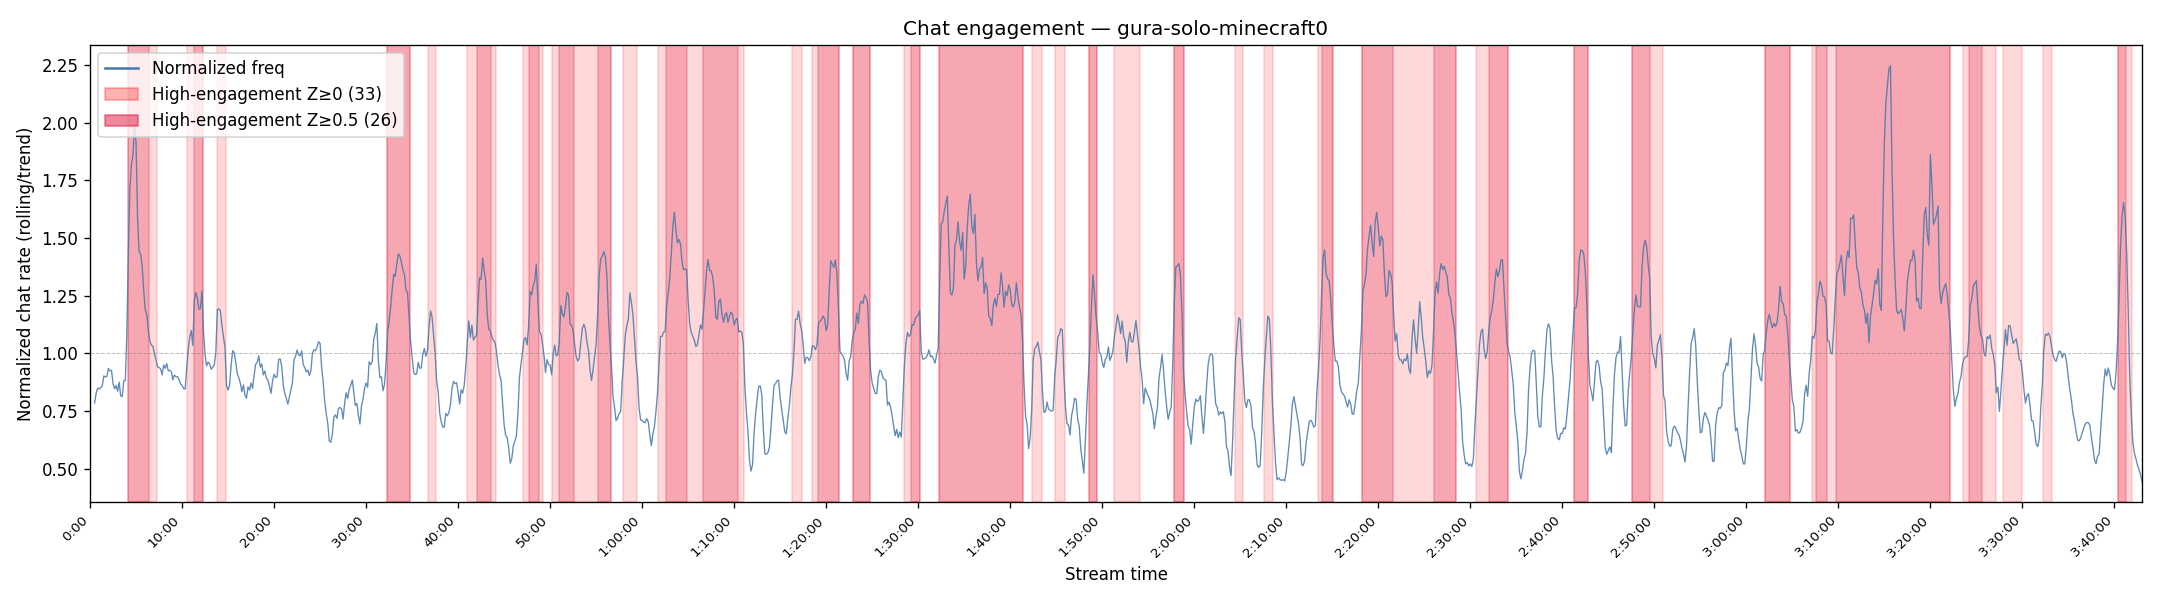

The file beside this chart, header and first rows:
time_seconds, time_hms, normalized_frequency
30.0, 0:30, 0.785
40.0, 0:40, 0.8286
50.0, 0:50, 0.8492
60.0, 1:00, 0.8469
70.0, 1:10, 0.8509
80.0, 1:20, 0.8611
90.0, 1:30, 0.9026
100.0, 1:40, 0.8982
110.0, 1:50, 0.9001
120.0, 2:00, 0.9353
130.0, 2:10, 0.9246
140.0, 2:20, 0.9265
150.0, 2:30, 0.868
160.0, 2:40, 0.847
170.0, 2:50, 0.8614
180.0, 3:00, 0.8362
190.0, 3:10, 0.8756
200.0, 3:20, 0.8151
210.0, 3:30, 0.8129
220.0, 3:40, 0.8813
230.0, 3:50, 0.8832
240.0, 4:00, 1.085
250.0, 4:10, 1.446
260.0, 4:20, 1.713
270.0, 4:30, 1.821
280.0, 4:40, 1.858
290.0, 4:50, 1.993
300.0, 5:00, 1.914
310.0, 5:10, 1.581
320.0, 5:20, 1.442
330.0, 5:30, 1.431
340.0, 5:40, 1.379
350.0, 5:50, 1.273
360.0, 6:00, 1.19
370.0, 6:10, 1.169
380.0, 6:20, 1.101
390.0, 6:30, 1.053
400.0, 6:40, 1.036
410.0, 6:50, 1.032
420.0, 7:00, 0.9964
430.0, 7:10, 0.9735
440.0, 7:20, 0.9423
450.0, 7:30, 0.938
460.0, 7:40, 0.9338
470.0, 7:50, 0.9067
480.0, 8:00, 0.9501
490.0, 8:10, 0.9355
500.0, 8:20, 0.9561
510.0, 8:30, 0.9249
520.0, 8:40, 0.9269
530.0, 8:50, 0.9206
540.0, 9:00, 0.8853
550.0, 9:10, 0.9059
560.0, 9:20, 0.8996
570.0, 9:30, 0.8995
580.0, 9:40, 0.8871
590.0, 9:50, 0.8684
600.0, 10:00, 0.8621
610.0, 10:10, 0.8476
620.0, 10:20, 0.8454
... 1,276 more rows
